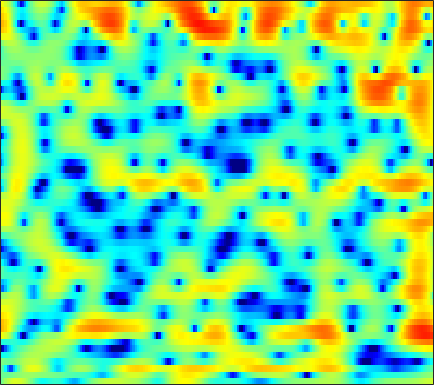

The table this chart was drawn from, first rows:
-1.0067, 0.1332, 1.2925, 2.1326, 2.5911, 3.0042, 3.2159, 3.2556, 3.1587, 2.8946, 2.4663, 2.037, 1.3217, 0.44876, -0.29417, -1.3695, -2.4642, -3.2172, -3.9669, -4.3017, -4.2201, -3.9744, -3.5598, -3.1804
-0.7168, -0.7381, -0.7451, -0.7111, -0.642, -0.4777, -0.2361, -0.02026, 0.2831, 0.5616, 0.784, 0.9015, 0.9865, 0.9876, 0.9419, 0.834, 0.6915, 0.5756, 0.4216, 0.2795, 0.1499, 0.05704, -0.0668, -0.198
-0.4738, -2.033, -4.748, -8.535, -11.79, -11.4, -7.045, -4.4, -1.788, 0.09337, 1.472, 2.248, 3.006, 3.495, 3.703, 3.789, 3.663, 3.435, 2.953, 2.262, 1.348, 0.5071, -0.8383, -2.438
0.1092, -0.2499, -0.6564, -0.9152, -0.9672, -0.8242, -0.4669, -0.1005, 0.444, 0.987, 1.471, 1.774, 2.086, 2.287, 2.364, 2.355, 2.216, 2.02, 1.619, 1.046, 0.2871, -0.4122, -1.514, -2.769
-4.254, -4.216, -3.971, -3.55, -3.149, -2.542, -1.882, -1.378, -0.7289, -0.1299, 0.392, 0.7255, 1.086, 1.357, 1.508, 1.645, 1.721, 1.74, 1.705, 1.595, 1.408, 1.223, 0.9226, 0.5807
-24.41, -16.01, -10.77, -7.686, -6.066, -4.497, -3.389, -2.764, -2.105, -1.546, -1.028, -0.6478, -0.1514, 0.3188, 0.6481, 1.029, 1.341, 1.531, 1.727, 1.865, 1.968, 2.025, 2.068, 2.062
-3.417, -3.513, -3.443, -3.252, -3.102, -3.009, -3.107, -3.297, -3.64, -3.93, -3.998, -3.818, -3.282, -2.517, -1.875, -1.033, -0.2711, 0.2241, 0.7768, 1.22, 1.579, 1.806, 2.07, 2.285
4.19, 3.794, 3.076, 2.047, 1.06, -0.5534, -2.518, -4.326, -7.602, -13.15, -23.71, -16.48, -10.11, -6.898, -5.339, -3.836, -2.675, -1.93, -1.081, -0.3892, 0.08611, 0.2939, 0.4207, 0.4671
7.447, 6.923, 6.074, 5.007, 4.04, 2.536, 0.8315, -0.5416, -2.441, -4.334, -5.983, -6.915, -7.732, -8.241, -8.474, -8.362, -7.644, -6.843, -5.748, -4.865, -4.388, -4.393, -4.948, -6.269
7.1, 6.657, 6.015, 5.291, 4.628, 3.521, 2.189, 1.143, -0.223, -1.706, -3.591, -5.375, -8.184, -11.44, -14.41, -18.43, -15.41, -11.95, -8.997, -7.527, -6.883, -6.666, -6.626, -7.031
5.562, 5.355, 4.983, 4.517, 4.098, 3.423, 2.601, 1.919, 0.9629, -0.04586, -1.145, -2.011, -3.147, -4.113, -4.673, -5.2, -5.436, -5.413, -5.179, -4.907, -4.781, -4.756, -4.799, -4.895
3.952, 4.02, 3.909, 3.646, 3.425, 3.13, 2.725, 2.292, 1.593, 0.9228, 0.3464, -0.09743, -0.7796, -1.434, -1.797, -2.068, -2.265, -2.453, -2.677, -2.729, -2.711, -2.799, -3.148, -3.614
2.627, 2.793, 2.948, 2.988, 2.929, 2.758, 2.521, 2.276, 1.816, 1.206, 0.5023, -0.03564, -0.743, -1.392, -1.788, -2.107, -2.123, -1.972, -1.709, -1.456, -1.242, -1.136, -1.129, -1.363
0.4991, 0.5069, 0.8854, 1.449, 1.772, 1.945, 1.964, 1.94, 1.695, 0.9559, -0.2839, -1.403, -3.141, -5.37, -7.214, -8.434, -6.994, -5.109, -2.75, -1.054, 0.06047, 0.6812, 1.365, 1.713
-9.808, -10.32, -7.182, -4.116, -2.371, -0.7183, 0.1774, 0.4536, 0.4611, 0.0941, -0.7532, -1.761, -3.569, -5.743, -7.469, -8.552, -6.711, -4.774, -2.532, -0.6632, 0.8483, 1.713, 2.551, 3.131
-6.643, -7.196, -6.013, -4.462, -3.584, -2.458, -1.542, -1.223, -1.149, -1.15, -1.331, -1.724, -2.326, -2.737, -2.967, -3.2, -3.042, -2.568, -1.8, -0.978, 0.02081, 0.8174, 1.709, 2.412
-1.604, -1.958, -2.417, -2.52, -2.417, -2.389, -2.365, -2.207, -2.038, -2.12, -2.287, -2.412, -2.773, -3.434, -3.949, -4.616, -5.333, -5.675, -5.339, -4.102, -2.531, -1.33, 0.2419, 1.622
-1.183, -1.841, -2.974, -3.899, -4.296, -4.757, -5.048, -4.824, -4.147, -3.701, -3.426, -3.208, -3.293, -4.064, -4.959, -6.736, -10.42, -16.04, -23.53, -10.9, -5.287, -2.698, -0.2384, 1.688
-3.887, -4.984, -6.611, -9.27, -12.04, -16.33, -16.7, -13.15, -9.375, -6.554, -4.588, -3.737, -3.011, -2.57, -2.599, -2.88, -3.058, -3.203, -2.958, -1.948, -0.7212, 0.2973, 1.633, 2.671
-7.857, -8.299, -8.77, -9.915, -10.7, -11.12, -11.03, -9.663, -7.412, -5.511, -3.674, -2.654, -1.644, -0.7654, -0.302, 0.1147, 0.5594, 0.8355, 1.157, 1.603, 2.015, 2.288, 2.688, 2.95
-15.49, -12.67, -10.28, -8.222, -7.279, -6.333, -5.108, -4.376, -3.37, -2.191, -1.274, -0.5989, 0.2724, 0.8912, 1.324, 1.836, 2.148, 2.374, 2.625, 2.712, 2.773, 2.758, 2.57, 2.316
-9.67, -8.276, -6.739, -5.206, -4.177, -3.227, -2.246, -1.616, -0.9422, -0.1968, 0.3999, 0.8149, 1.399, 1.836, 2.124, 2.499, 2.707, 2.802, 2.875, 2.756, 2.53, 2.287, 1.756, 1.098
-2.59, -2.403, -1.803, -1.343, -1.059, -0.5406, -0.3024, -0.1056, 0.2072, 0.357, 0.6674, 0.9312, 1.212, 1.634, 1.915, 2.173, 2.443, 2.515, 2.44, 2.28, 1.847, 1.402, 0.7075, -0.2937
1.28, 1.473, 1.619, 1.663, 1.546, 1.28, 0.8492, 0.3923, -0.2382, -0.83, -1.158, -1.099, -0.653, 0.07503, 0.684, 1.377, 1.878, 2.123, 2.181, 1.978, 1.498, 0.9124, -0.0882, -1.385
3.838, 4.125, 4.08, 3.855, 3.516, 2.568, 1.408, 0.04307, -2.504, -5.983, -11.27, -11.86, -6.764, -3.161, -1.404, 0.4129, 1.394, 1.848, 2.161, 1.931, 1.474, 0.8068, -0.522, -2.174
4.197, 4.394, 4.409, 4.112, 3.747, 2.909, 1.766, 0.647, -1.238, -3.282, -4.973, -5.209, -4.216, -2.614, -1.577, -0.5115, 0.2533, 0.5474, 0.7343, 0.5816, 0.142, -0.3572, -1.392, -2.757
3.701, 3.728, 3.787, 3.589, 3.31, 2.927, 2.19, 1.717, 0.8519, 0.09388, -0.5927, -1.02, -1.223, -1.492, -1.428, -1.491, -1.474, -1.427, -1.58, -1.568, -1.859, -2.041, -2.393, -2.977
3.35, 3.422, 3.407, 3.434, 3.363, 3.179, 2.91, 2.553, 2.06, 1.345, 0.5896, -0.05162, -1.005, -1.917, -2.662, -3.396, -4.064, -4.314, -4.342, -4.238, -3.861, -3.676, -3.36, -3.105
1.913, 2.136, 2.423, 3.011, 3.439, 3.686, 3.934, 3.731, 3.442, 2.641, 1.665, 0.6178, -1.197, -3.248, -5.434, -7.999, -10.69, -11.38, -9.927, -8.64, -6.762, -5.712, -4.552, -3.351
-6.861, -5.427, -1.57, 1.217, 2.735, 4.106, 4.838, 5.092, 4.928, 4.368, 3.237, 2.08, -0.06766, -2.931, -5.802, -10.6, -16.78, -17.71, -15.5, -12.84, -10.73, -8.732, -6.277, -4.309
-4.778, -3.595, -1.548, 1.044, 2.268, 3.821, 4.582, 5.04, 5.042, 4.778, 3.889, 3.096, 1.446, -0.4102, -2.309, -4.833, -8.055, -10.32, -15.46, -24.67, -19.07, -13.41, -8.55, -5.973
-1.374, -0.9726, 0.1695, 1.168, 2.104, 2.971, 3.785, 4.077, 4.35, 4.176, 3.818, 3.244, 2.369, 1.088, 0.1143, -1.554, -3.122, -4.508, -5.907, -6.958, -7.129, -6.698, -5.964, -5.192
-4.403, -3.336, -1.524, -0.1985, 0.91, 1.936, 2.888, 3.276, 3.735, 3.787, 3.744, 3.417, 2.985, 2.201, 1.687, 0.6774, -0.1785, -0.9563, -1.696, -2.448, -2.964, -3.28, -3.639, -3.995
-9.178, -6.372, -3.687, -1.503, -0.2755, 1.148, 2.153, 2.775, 3.29, 3.612, 3.635, 3.546, 3.201, 2.728, 2.247, 1.549, 0.7722, 0.1835, -0.5869, -1.306, -1.891, -2.339, -2.815, -3.365
-7.099, -5.513, -3.239, -1.451, -0.2363, 1.052, 2.073, 2.7, 3.256, 3.612, 3.639, 3.586, 3.202, 2.694, 2.1, 1.284, 0.2482, -0.5163, -1.61, -2.519, -3.179, -3.487, -3.639, -3.667
-4.687, -3.537, -2.233, -0.7775, 0.1761, 1.375, 2.372, 2.931, 3.514, 3.769, 3.84, 3.645, 3.233, 2.465, 1.733, 0.4282, -1.245, -2.729, -5.107, -7.546, -9.278, -8.966, -7.398, -5.543
-5.538, -4.573, -3.135, -1.432, -0.3376, 1.085, 2.178, 2.839, 3.439, 3.749, 3.793, 3.586, 3.107, 2.272, 1.459, -0.01264, -1.905, -3.699, -6.868, -11.15, -15.56, -13.87, -9.311, -6.136
-14.9, -11.24, -6.441, -3.393, -1.435, 0.3166, 1.698, 2.413, 3.069, 3.431, 3.399, 3.268, 2.738, 1.993, 1.268, 0.06717, -1.221, -2.375, -3.688, -4.844, -5.434, -5.288, -4.718, -3.6
-7.549, -6.276, -3.965, -1.776, -0.4494, 0.9872, 2.038, 2.586, 3.077, 3.249, 3.159, 2.923, 2.373, 1.581, 0.8175, -0.3418, -1.676, -2.698, -3.933, -4.849, -5.135, -4.988, -4.305, -3.36
0.04165, 0.1622, 0.7193, 1.351, 1.767, 2.381, 2.771, 3.02, 3.161, 3.078, 2.875, 2.504, 1.884, 0.991, 0.04758, -1.397, -3.418, -5.246, -8.407, -12.05, -12.61, -10.63, -7.464, -5.215
2.717, 2.621, 2.671, 2.685, 2.715, 2.763, 2.71, 2.706, 2.558, 2.355, 2.096, 1.757, 1.248, 0.529, -0.228, -1.422, -3.152, -4.742, -7.418, -10.37, -10.91, -9.175, -6.727, -4.8
3.121, 3.014, 2.654, 2.366, 2.199, 1.792, 1.523, 1.196, 0.8847, 0.6983, 0.4461, 0.4557, 0.358, 0.1986, 0.1726, -0.219, -0.6577, -1.004, -1.607, -1.951, -2.007, -1.999, -1.643, -1.339
1.514, 1.232, 0.8008, 0.3926, -0.0365, -0.727, -1.548, -2.32, -3.2, -3.834, -3.792, -3.248, -2.251, -1.151, -0.4208, 0.3293, 0.9263, 1.198, 1.458, 1.655, 1.748, 1.797, 1.83, 1.742
-3.757, -3.98, -3.487, -3.464, -4.003, -4.651, -6.34, -8.048, -11.3, -18.47, -17.73, -12.58, -7.075, -3.879, -2.23, -0.3452, 0.8388, 1.486, 2.166, 2.501, 2.695, 2.867, 2.877, 2.868
-14.86, -9.847, -7.303, -6.505, -6.424, -7.336, -8.81, -9.851, -11.39, -12.08, -10.88, -9.091, -6.253, -3.578, -1.911, -0.2828, 0.8995, 1.52, 1.931, 2.047, 1.989, 1.834, 1.753, 1.881
-3.977, -3.985, -4.213, -4.697, -5.265, -7.564, -11.07, -13.79, -17.11, -12.09, -7.73, -5.684, -2.993, -0.8136, 0.2718, 1.483, 2.248, 2.395, 2.13, 1.391, 0.01128, -1.549, -3.29, -3.349
0.2766, -0.2411, -0.8335, -1.712, -2.836, -4.469, -6.387, -7.855, -8.466, -6.79, -4.27, -2.471, -0.6701, 0.7106, 1.585, 2.306, 2.548, 2.445, 1.897, 0.687, -1.446, -3.741, -7.842, -8.548
0.03852, -0.1651, -0.4425, -0.8438, -1.311, -1.762, -2.113, -2.308, -2.327, -1.94, -1.276, -0.6973, 0.003019, 0.6404, 1.084, 1.377, 1.458, 1.409, 1.119, 0.577, -0.1328, -0.6118, -1.075, -1.106
-0.9671, -0.7925, -0.6458, -0.5914, -0.5969, -0.5699, -0.5625, -0.5622, -0.4879, -0.3256, -0.113, 0.06078, 0.2967, 0.5239, 0.6892, 0.8027, 0.8529, 0.8672, 0.7897, 0.6249, 0.4478, 0.3415, 0.2126, 0.1403
-1.94, -1.346, -0.8122, -0.3834, -0.003708, 0.1967, 0.2699, 0.3213, 0.4049, 0.4083, 0.361, 0.3313, 0.3649, 0.3825, 0.2968, 0.3588, 0.4435, 0.4612, 0.4644, 0.5036, 0.5638, 0.5556, 0.5038, 0.4303
-2.337, -1.32, -0.2541, 0.4647, 0.7691, 1.007, 1.092, 1.066, 0.8878, 0.6233, 0.3281, 0.1014, -0.2166, -0.4808, -0.5942, -0.6461, -0.5843, -0.4748, -0.2175, 0.07321, 0.303, 0.4332, 0.5708, 0.6187
-0.4511, 0.6515, 1.596, 2.09, 2.117, 2.127, 1.926, 1.607, 0.979, 0.2817, -0.4804, -1.093, -2.105, -3.048, -3.344, -3.683, -3.458, -2.84, -1.897, -1.099, -0.4833, -0.06584, 0.3144, 0.5158
3.531, 3.827, 3.974, 3.819, 3.613, 2.965, 2.027, 1.184, 0.09831, -1.053, -2.364, -3.627, -5.545, -8.297, -11.57, -15.18, -10.96, -7.781, -4.784, -2.829, -1.598, -1.106, -0.8297, -0.7919
6.574, 6.295, 5.759, 4.896, 4.133, 2.545, 0.4887, -1.353, -3.545, -5.226, -5.98, -6.444, -6.821, -7.722, -8.654, -9.384, -7.84, -6.139, -3.999, -2.598, -2.03, -2.236, -3.027, -4.44
7.437, 7.041, 6.181, 4.933, 3.522, 1.235, -1.87, -4.74, -11.18, -26.14, -13.03, -8.881, -6.247, -4.841, -4.213, -3.246, -2.396, -1.778, -1.315, -1.241, -1.681, -2.376, -4.045, -6.908
6.565, 6.119, 5.199, 3.95, 2.714, 0.8605, -1.216, -2.742, -4.615, -5.768, -5.761, -5.246, -4.183, -3.063, -2.211, -1.272, -0.5972, -0.2849, -0.09177, -0.2237, -0.7037, -1.266, -2.345, -3.694
5.715, 5.23, 4.33, 3.133, 2.103, 0.565, -1.111, -2.372, -3.993, -4.972, -5.057, -4.376, -3.206, -1.907, -1.071, -0.1015, 0.6474, 1.035, 1.337, 1.339, 1.022, 0.5786, -0.3495, -1.573
4.402, 3.942, 3.134, 2.044, 1.048, -0.6631, -2.959, -5.241, -9.482, -14.97, -12.6, -8.597, -4.797, -2.191, -0.8064, 0.625, 1.643, 2.186, 2.581, 2.673, 2.474, 2.128, 1.434, 0.4526
